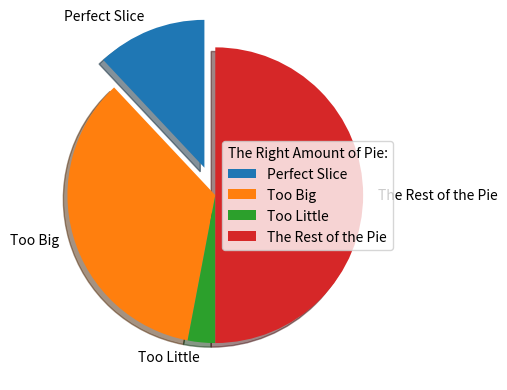

This chart was generated by the following Python code: (Note: this script raises an exception after producing the figure.)
#!/usr/bin/env python3
"""Imports"""
import matplotlib.pyplot as plt
import matplotlib
import numpy as np


"""Main Code"""


def main():
    # Pie chart, where the slices will be ordered and plotted counter-clockwise:
    y = np.array([12, 35, 3, 50])
    mylabels = ["Perfect Slice", "Too Big", "Too Little", "The Rest of the Pie"]
    # makes slice come out
    myexplode = [0.2, 0, 0, 0]
    # Customize the pie
    plt.pie(y, labels = mylabels, explode = myexplode, shadow = True, startangle = 90)
    # Create a legend
    plt.legend(title = "The Right Amount of Pie:")
    # display/save the graph
    plt.savefig("/home/<user>/mycode/graphing/perfectpy.png")
    # copy
    plt.savefig("/home/<user>/static/perfectpy.png")


main()
